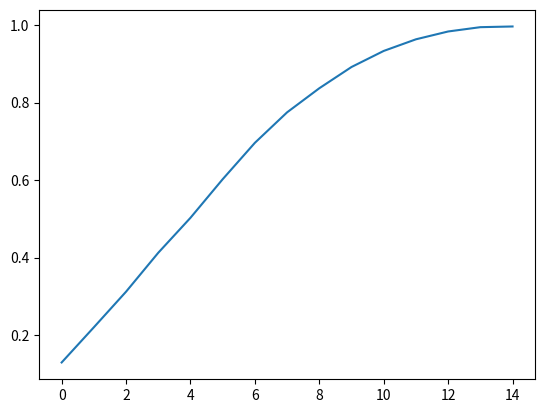

Write the Python code that produced this figure.
#!/home/<user>/anaconda3/bin/python3
#Hypothesis: The sigmoidal shape of a learning curve can be explained by 
#Code for generating a lognormal distribution, for purely testing purpose.
#Unfinished.

import matplotlib.pyplot as plt
import random as rn
import numpy as np

def Reset_x( mu , sigma ):
	x = [0]*15
	x[0] = rn.lognormvariate( mu , sigma )/15
	for i in range( 1 , 15 ):
		x[i] = x[i-1] + rn.lognormvariate( mu , sigma )/15 
		if x [i] > 1:
			x[i] = 1
	#This creates a ceiling of 1 for the rest of the function.
	return x
x=[0]*100
print(np.shape((x)))
for j in range (0,100):
	x[j] = Reset_x(0,1)
	#x[jth trial][ith time's]
x = np.transpose(x)
print(np.shape((x)))
y = [0]* 15
print(np.shape((x)))
for i in range (0,15):
	y[i]=np.mean(x[i])

plt.plot(y)
plt.show()

#Conclusion: the approach of summing up random trials (of the sigma and mu value!) only gives the same result as integrating the lognormal function.
#This model fails to reproduce the sigmoidal shape of the curve.

#Next step: randomize sigmal and mu values.
